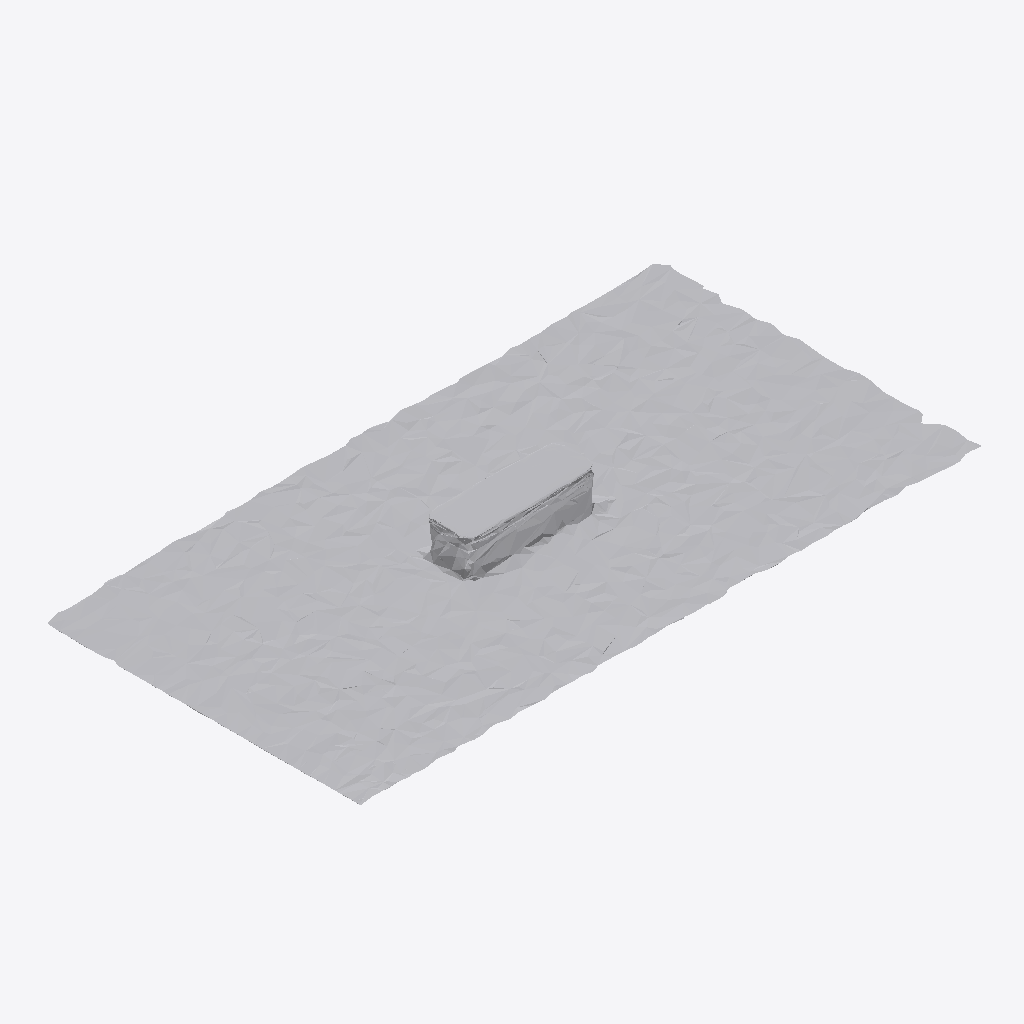
Isometric view of an IFC building model (IFC-SPF (STEP), schema IFC4, length unit metre), seen from the south-west, elements coloured by IFC class: 1 other element (light grey).
Extent 1.0 m × 0.5 m × 0.1 m (x, y, z). Storeys (1): Ground Floor at 0.00 m. Elements (1): 1 IfcFurniture.

HEADER;
FILE_DESCRIPTION(('ViewDefinition [CoordinationView]'),'2;1');
FILE_NAME('','2026-07-12T07:43:41',(''),(''),'IfcOpenShell 0.8.0','IfcOpenShell 0.8.0','');
FILE_SCHEMA(('IFC4'));
ENDSEC;
DATA;
#17=IFCPROJECT('3cGStYhF5EH9u$4lGAfU1f',#5,'Office Project',$,$,$,$,(#15),#10);
#20=IFCSITE('257KfgcjzFdeCf6WTvUPIU',#5,'Site',$,$,#19,$,$,.ELEMENT.,$,$,$,$,$);
#22=IFCBUILDING('3SmhBzCZ52av_yYRy65AWa',#5,'Building',$,$,#21,$,$,.ELEMENT.,$,$,$);
#24=IFCBUILDINGSTOREY('0b2_upKsH9wBT_b1OiJO5J',#5,'Ground Floor',$,$,#23,$,$,.ELEMENT.,0.0);
#35=IFCFURNITURE('3y7ss$2oj9rQWSLc14mNb8',#5,'list04_monitor',$,$,#34,#31,$,$);
ENDSEC;
